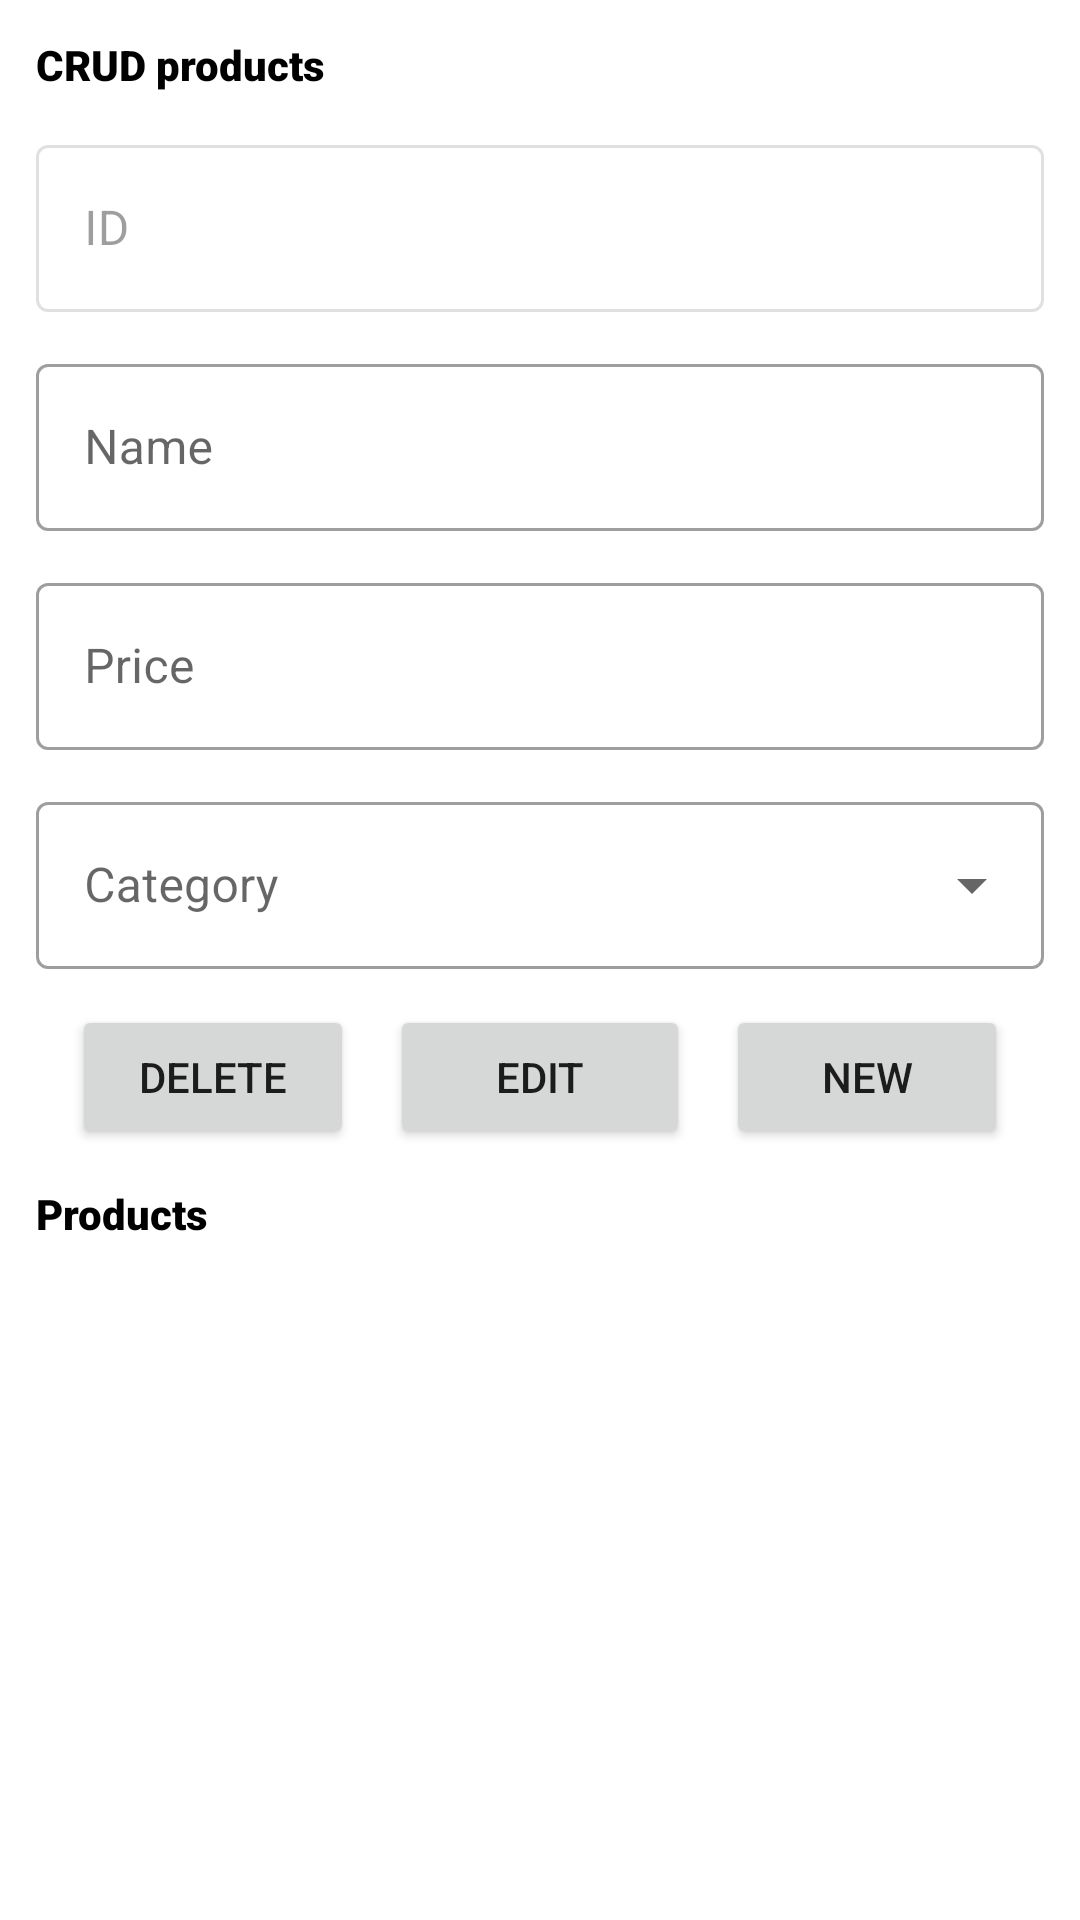

Android layout source for this screen:
<!-- AndroidManifest.xml: application theme Theme.CRUD -->
<!-- res/layout/product_crud_fragment.xml -->
<?xml version="1.0" encoding="utf-8"?>
<androidx.constraintlayout.widget.ConstraintLayout xmlns:android="http://schemas.android.com/apk/res/android"
    xmlns:app="http://schemas.android.com/apk/res-auto"
    xmlns:tools="http://schemas.android.com/tools"
    android:layout_width="match_parent"
    android:layout_height="match_parent"
    tools:context=".view.ProductCRUDFragment">

    <TextView
        android:id="@+id/title"
        android:layout_width="0dp"
        android:layout_height="wrap_content"
        android:layout_margin="12dp"
        android:fontFamily="sans-serif-black"
        android:text="@string/crud_products"
        android:textColor="@color/black"
        android:textSize="@dimen/title_size"
        app:layout_constraintEnd_toEndOf="parent"
        app:layout_constraintStart_toStartOf="parent"
        app:layout_constraintTop_toTopOf="parent" />

    <LinearLayout
        android:id="@+id/linearLayout"
        android:layout_width="match_parent"
        android:layout_height="wrap_content"
        android:layout_margin="12dp"
        android:orientation="vertical"
        app:layout_constraintTop_toBottomOf="@+id/title"
        tools:layout_editor_absoluteX="12dp">

        <com.google.android.material.textfield.TextInputLayout
            android:id="@+id/inputIdTextInputLayout"
            style="@style/Widget.MaterialComponents.TextInputLayout.OutlinedBox"
            android:layout_width="match_parent"
            android:layout_height="wrap_content"
            android:enabled="false"
            android:hint="@string/id">

            <com.google.android.material.textfield.TextInputEditText
                android:layout_width="match_parent"
                android:layout_height="wrap_content"
                android:enabled="false" />

        </com.google.android.material.textfield.TextInputLayout>

        <com.google.android.material.textfield.TextInputLayout
            android:id="@+id/inputNameTextInputLayout"
            style="@style/Widget.MaterialComponents.TextInputLayout.OutlinedBox"
            android:layout_width="match_parent"
            android:layout_height="wrap_content"
            android:layout_marginTop="12dp"
            android:hint="@string/name">

            <com.google.android.material.textfield.TextInputEditText
                android:layout_width="match_parent"
                android:layout_height="wrap_content" />

        </com.google.android.material.textfield.TextInputLayout>

        <com.google.android.material.textfield.TextInputLayout
            android:id="@+id/inputPriceTextInputLayout"
            style="@style/Widget.MaterialComponents.TextInputLayout.OutlinedBox"
            android:layout_width="match_parent"
            android:layout_height="wrap_content"
            android:layout_marginTop="12dp"
            android:hint="@string/price">

            <com.google.android.material.textfield.TextInputEditText
                android:layout_width="match_parent"
                android:layout_height="wrap_content" />

        </com.google.android.material.textfield.TextInputLayout>


        <com.google.android.material.textfield.TextInputLayout
            android:id="@+id/inputCategoryTextInputLayout"
            style="@style/Widget.MaterialComponents.TextInputLayout.OutlinedBox.ExposedDropdownMenu"
            android:layout_width="match_parent"
            android:layout_height="wrap_content"
            android:layout_marginTop="12dp"
            android:hint="@string/category">

            <androidx.appcompat.widget.AppCompatAutoCompleteTextView
                android:layout_width="match_parent"
                android:layout_height="wrap_content" />

        </com.google.android.material.textfield.TextInputLayout>

        <LinearLayout
            android:layout_width="match_parent"
            android:layout_height="wrap_content"
            android:layout_marginTop="12dp"
            android:orientation="horizontal">

            <Button
                android:id="@+id/deleteButton"
                android:layout_width="match_parent"
                android:layout_height="wrap_content"
                android:layout_marginStart="12dp"
                android:layout_marginEnd="6dp"
                android:layout_weight="1"
                android:text="@string/delete" />

            <Button
                android:id="@+id/editButton"
                android:layout_width="match_parent"
                android:layout_height="wrap_content"
                android:layout_marginStart="6dp"
                android:layout_marginEnd="6dp"
                android:layout_weight="1"
                android:text="@string/edit" />

            <Button
                android:id="@+id/newButton"
                android:layout_width="match_parent"
                android:layout_height="wrap_content"
                android:layout_marginStart="6dp"
                android:layout_marginEnd="12dp"
                android:layout_weight="1"
                android:text="@string/new_label" />

        </LinearLayout>

    </LinearLayout>

    <TextView
        android:id="@+id/titleList"
        android:layout_width="0dp"
        android:layout_height="wrap_content"
        android:layout_margin="12dp"
        android:fontFamily="sans-serif-black"
        android:text="@string/products"
        android:textColor="@color/black"
        android:textSize="@dimen/title_size"
        app:layout_constraintEnd_toEndOf="parent"
        app:layout_constraintStart_toStartOf="parent"
        app:layout_constraintTop_toBottomOf="@+id/linearLayout" />

    <androidx.recyclerview.widget.RecyclerView
        android:id="@+id/productsRecyclerView"
        android:layout_width="match_parent"
        android:layout_height="0dp"
        app:layout_constraintBottom_toBottomOf="parent"
        app:layout_constraintTop_toBottomOf="@+id/titleList" />

</androidx.constraintlayout.widget.ConstraintLayout>
<!-- resources referenced by this layout -->
<resources>
  <string name="category">Category</string>
  <string name="crud_products">CRUD products</string>
  <string name="delete">Delete</string>
  <string name="edit">Edit</string>
  <string name="id">ID</string>
  <string name="name">Name</string>
  <string name="new_label">new</string>
  <string name="price">Price</string>
  <string name="products">Products</string>
  <style name="Theme.CRUD" parent="Theme.MaterialComponents.DayNight.NoActionBar">
          
          <item name="colorPrimary">@color/purple_500</item>
          <item name="colorPrimaryVariant">@color/purple_700</item>
          <item name="colorOnPrimary">@color/white</item>
          
          <item name="colorSecondary">@color/teal_200</item>
          <item name="colorSecondaryVariant">@color/teal_700</item>
          <item name="colorOnSecondary">@color/black</item>
          
          <item name="android:statusBarColor" tools:targetApi="l">?attr/colorPrimaryVariant</item>
          
      </style>
  <!-- not gathered from this repository: default colours our renderer supplied (Android Studio template values) -->
  <color name="purple_500">#FF6200EE</color>
  <color name="purple_700">#FF3700B3</color>
  <color name="teal_200">#FF03DAC5</color>
  <color name="teal_700">#FF018786</color>
  <color name="black">#FF000000</color>
  <color name="white">#FFFFFFFF</color>
</resources>
